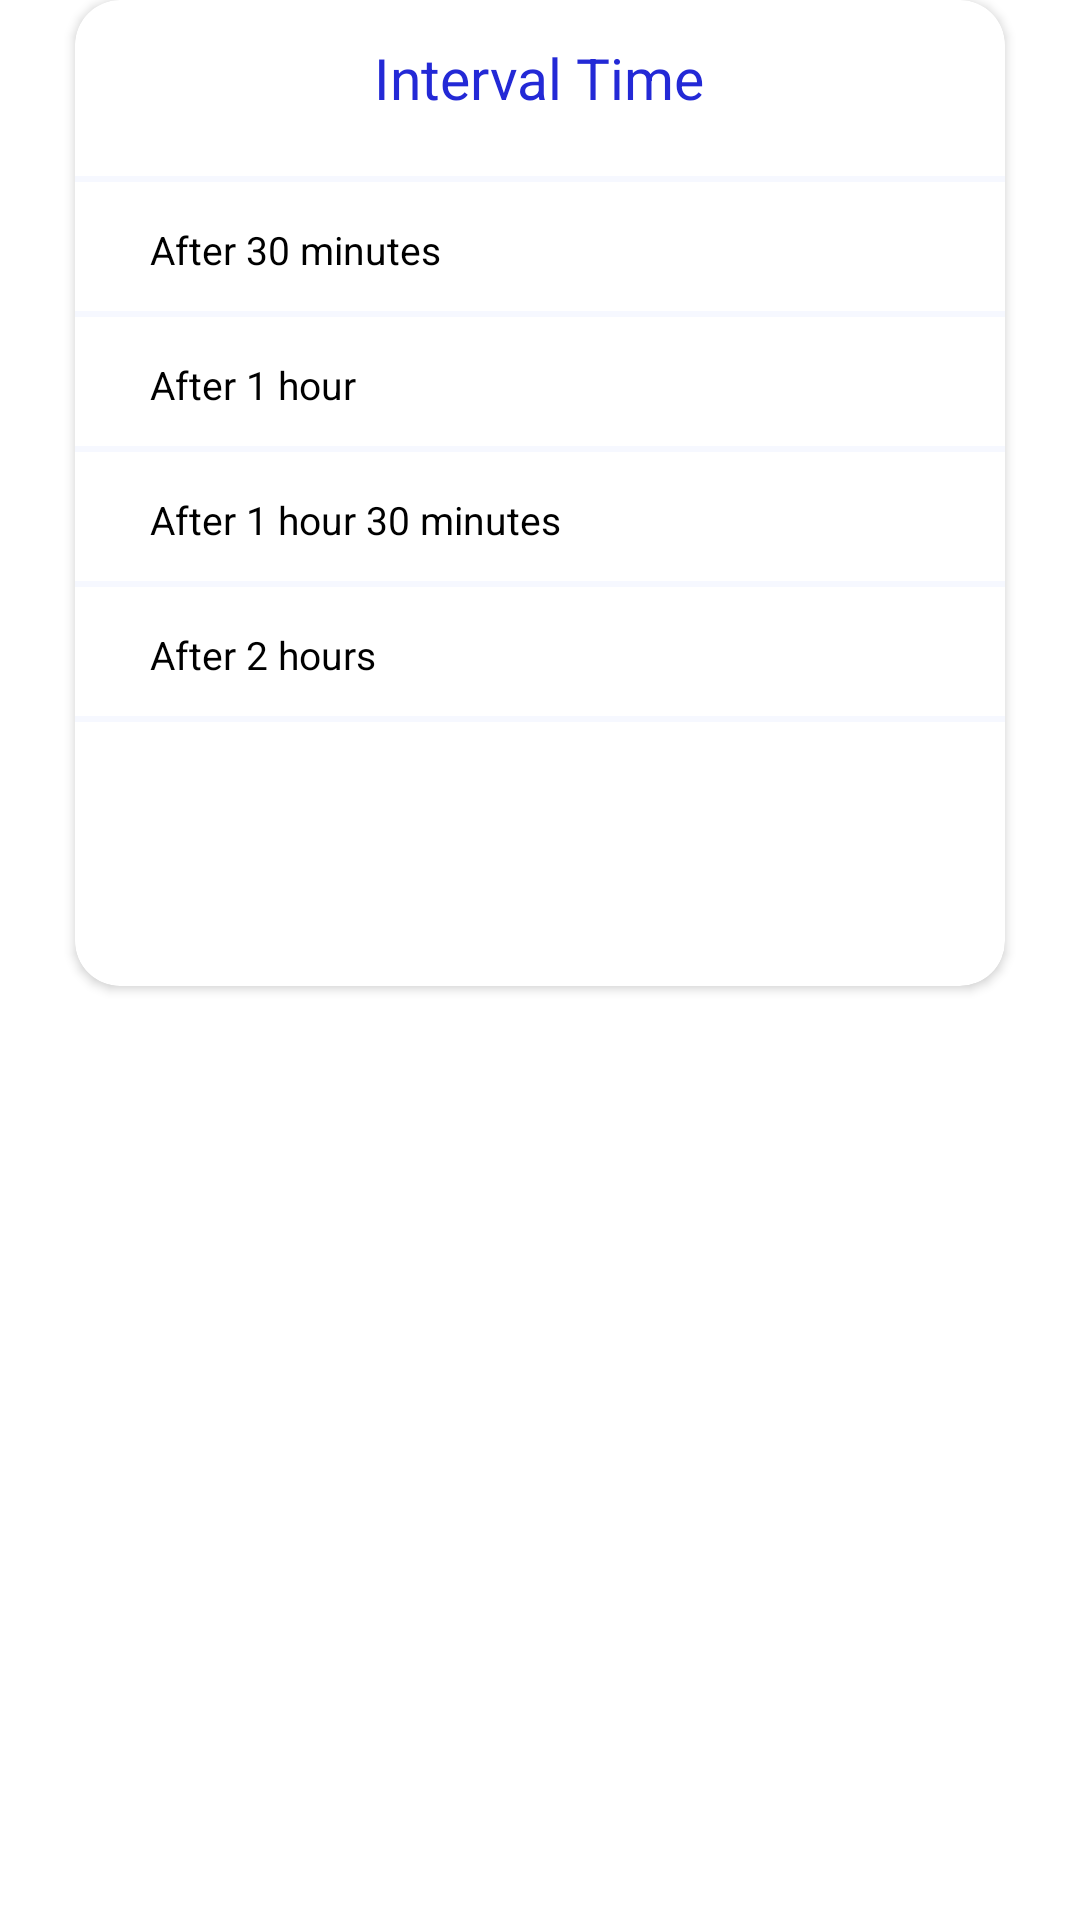

Reconstruct the res/layout file that produces this screen, plus the resources it refers to.
<!-- AndroidManifest.xml: application theme Theme.PROYECTOFINALM4A -->
<!-- res/layout/dialog_interval_time.xml -->
<?xml version="1.0" encoding="utf-8"?>
<LinearLayout xmlns:android="http://schemas.android.com/apk/res/android"
    xmlns:aapt="http://schemas.android.com/aapt"
    xmlns:app="http://schemas.android.com/apk/res-auto"
    android:layout_width="match_parent"
    android:layout_height="match_parent"
    android:background="#0000ffff"
    android:orientation="vertical">

    <androidx.cardview.widget.CardView
        android:layout_width="match_parent"
        android:layout_height="wrap_content"
        android:layout_marginLeft="25dp"
        android:layout_marginRight="25dp"
        app:cardCornerRadius="15dp">

        <LinearLayout
            android:layout_width="match_parent"
            android:layout_height="wrap_content"
            android:orientation="vertical">

            <TextView
                android:layout_width="wrap_content"
                android:layout_height="wrap_content"
                android:layout_gravity="center_horizontal"
                android:layout_marginTop="13dp"
                android:text="Interval Time"
                android:textColor="#2329d6"
                android:textSize="@dimen/_19ssp" />

            <View
                android:layout_width="match_parent"
                android:layout_height="2dp"
                android:layout_marginTop="20dp"
                android:background="#f6f8ff" />

            <RelativeLayout
                android:id="@+id/rl_30"
                android:layout_width="match_parent"
                android:layout_height="45dp">

                <TextView
                    android:layout_width="wrap_content"
                    android:layout_height="wrap_content"
                    android:layout_centerVertical="true"
                    android:layout_marginLeft="25dp"
                    android:text="After 30 minutes"
                    android:textColor="#000"
                    android:textSize="@dimen/_13ssp" />

                <ToggleButton
                    android:id="@+id/tgbtn_30"
                    android:layout_width="30dp"
                    android:layout_height="30dp"
                    android:layout_alignParentRight="true"
                    android:layout_centerVertical="true"
                    android:layout_marginRight="20dp"
                    android:background="@drawable/togglebutton_gender"
                    android:clickable="false"
                    android:textOff=""
                    android:textOn="" />

                <View
                    android:layout_width="match_parent"
                    android:layout_height="2dp"
                    android:layout_alignParentBottom="true"
                    android:layout_marginTop="20dp"
                    android:background="#f6f8ff" />
            </RelativeLayout>

            <RelativeLayout
                android:id="@+id/rl_1"
                android:layout_width="match_parent"
                android:layout_height="45dp">

                <TextView
                    android:layout_width="wrap_content"
                    android:layout_height="wrap_content"
                    android:layout_centerVertical="true"
                    android:layout_marginLeft="25dp"
                    android:text="After 1 hour"
                    android:textColor="#000"
                    android:textSize="@dimen/_13ssp" />

                <ToggleButton
                    android:id="@+id/tgbtn_1"
                    android:layout_width="30dp"
                    android:layout_height="30dp"
                    android:layout_alignParentRight="true"
                    android:layout_centerVertical="true"
                    android:layout_marginRight="20dp"
                    android:background="@drawable/togglebutton_gender"
                    android:checked="true"
                    android:clickable="false"
                    android:textOff=""
                    android:textOn="" />

                <View
                    android:layout_width="match_parent"
                    android:layout_height="2dp"
                    android:layout_alignParentBottom="true"
                    android:layout_marginTop="20dp"
                    android:background="#f6f8ff" />
            </RelativeLayout>

            <RelativeLayout
                android:id="@+id/rl_130"
                android:layout_width="match_parent"
                android:layout_height="45dp">

                <TextView
                    android:layout_width="wrap_content"
                    android:layout_height="wrap_content"
                    android:layout_centerVertical="true"
                    android:layout_marginLeft="25dp"
                    android:text="After 1 hour 30 minutes"
                    android:textColor="#000"
                    android:textSize="@dimen/_13ssp" />

                <ToggleButton
                    android:id="@+id/tgbtn_130"
                    android:layout_width="30dp"
                    android:layout_height="30dp"
                    android:layout_alignParentRight="true"
                    android:layout_centerVertical="true"
                    android:layout_marginRight="20dp"
                    android:background="@drawable/togglebutton_gender"
                    android:clickable="false"
                    android:textOff=""
                    android:textOn="" />

                <View
                    android:layout_width="match_parent"
                    android:layout_height="2dp"
                    android:layout_alignParentBottom="true"
                    android:layout_marginTop="20dp"
                    android:background="#f6f8ff" />
            </RelativeLayout>

            <RelativeLayout
                android:id="@+id/rl_2"
                android:layout_width="match_parent"
                android:layout_height="45dp">

                <TextView
                    android:layout_width="wrap_content"
                    android:layout_height="wrap_content"
                    android:layout_centerVertical="true"
                    android:layout_marginLeft="25dp"
                    android:text="After 2 hours"
                    android:textColor="#000"
                    android:textSize="@dimen/_13ssp" />

                <ToggleButton
                    android:id="@+id/tgbtn_2"
                    android:layout_width="30dp"
                    android:layout_height="30dp"
                    android:layout_alignParentRight="true"
                    android:layout_centerVertical="true"
                    android:layout_marginRight="20dp"
                    android:background="@drawable/togglebutton_gender"
                    android:clickable="false"
                    android:textOff=""
                    android:textOn="" />

                <View
                    android:layout_width="match_parent"
                    android:layout_height="2dp"
                    android:layout_alignParentBottom="true"
                    android:layout_marginTop="20dp"
                    android:background="#f6f8ff" />
            </RelativeLayout>

            <Button
                android:id="@+id/btn_accept_interval_time"
                android:layout_width="@dimen/_145sdp"
                android:layout_height="wrap_content"
                android:layout_gravity="center_horizontal"
                android:layout_marginTop="@dimen/_20sdp"
                android:layout_marginBottom="@dimen/_20sdp"
                android:background="@drawable/round_bg_button"
                android:text="Accept"
                android:textAllCaps="false"
                android:textColor="#fff" />
        </LinearLayout>
    </androidx.cardview.widget.CardView>
</LinearLayout>
<!-- resources referenced by this layout -->
<resources>
  <dimen name="_13ssp">13sp</dimen>
  <dimen name="_145sdp">145dp</dimen>
  <dimen name="_19ssp">19sp</dimen>
  <dimen name="_20sdp">20dp</dimen>
  <style name="Theme.PROYECTOFINALM4A" parent="Theme.MaterialComponents.DayNight.DarkActionBar">
          
          <item name="colorPrimary">@color/purple_500</item>
          <item name="colorPrimaryVariant">@color/purple_700</item>
          <item name="colorOnPrimary">@color/white</item>
          
          <item name="colorSecondary">@color/teal_200</item>
          <item name="colorSecondaryVariant">@color/teal_700</item>
          <item name="colorOnSecondary">@color/black</item>
          
          <item name="android:statusBarColor">?attr/colorPrimaryVariant</item>
          
      </style>
  <color name="purple_500">#FF6200EE</color>
  <color name="purple_700">#FF3700B3</color>
  <color name="white">#FFFFFFFF</color>
  <color name="teal_200">#FF03DAC5</color>
  <color name="teal_700">#FF018786</color>
  <color name="black">#FF000000</color>
</resources>
